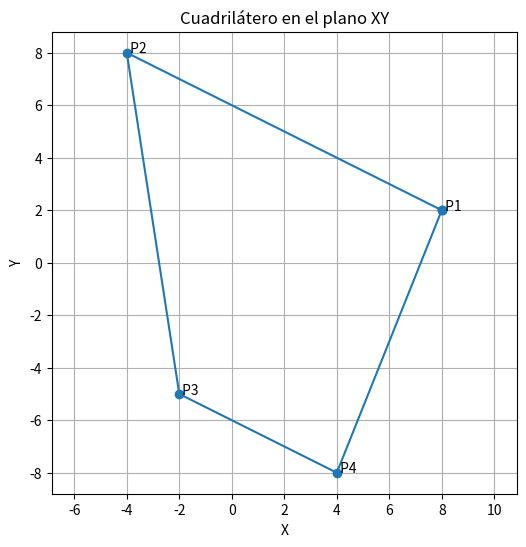

This chart was generated by the following Python code:
import matplotlib.pyplot as plt

# Coordenadas en el plano XY
P1 = (8, 2)
P2 = (-4, 8)
P3 = (-2, -5)
P4 = (4, -8)

# Lista de puntos en orden para cerrar el cuadrilátero
x = [P1[0], P2[0], P3[0], P4[0], P1[0]]
y = [P1[1], P2[1], P3[1], P4[1], P1[1]]

# Crear el gráfico
plt.figure(figsize=(6,6))
plt.plot(x, y, marker='o', linestyle='-')
plt.text(P1[0], P1[1], ' P1')
plt.text(P2[0], P2[1], ' P2')
plt.text(P3[0], P3[1], ' P3')
plt.text(P4[0], P4[1], ' P4')
plt.title('Cuadrilátero en el plano XY')
plt.xlabel('X')
plt.ylabel('Y')
plt.grid(True)
plt.axis('equal')
plt.show()